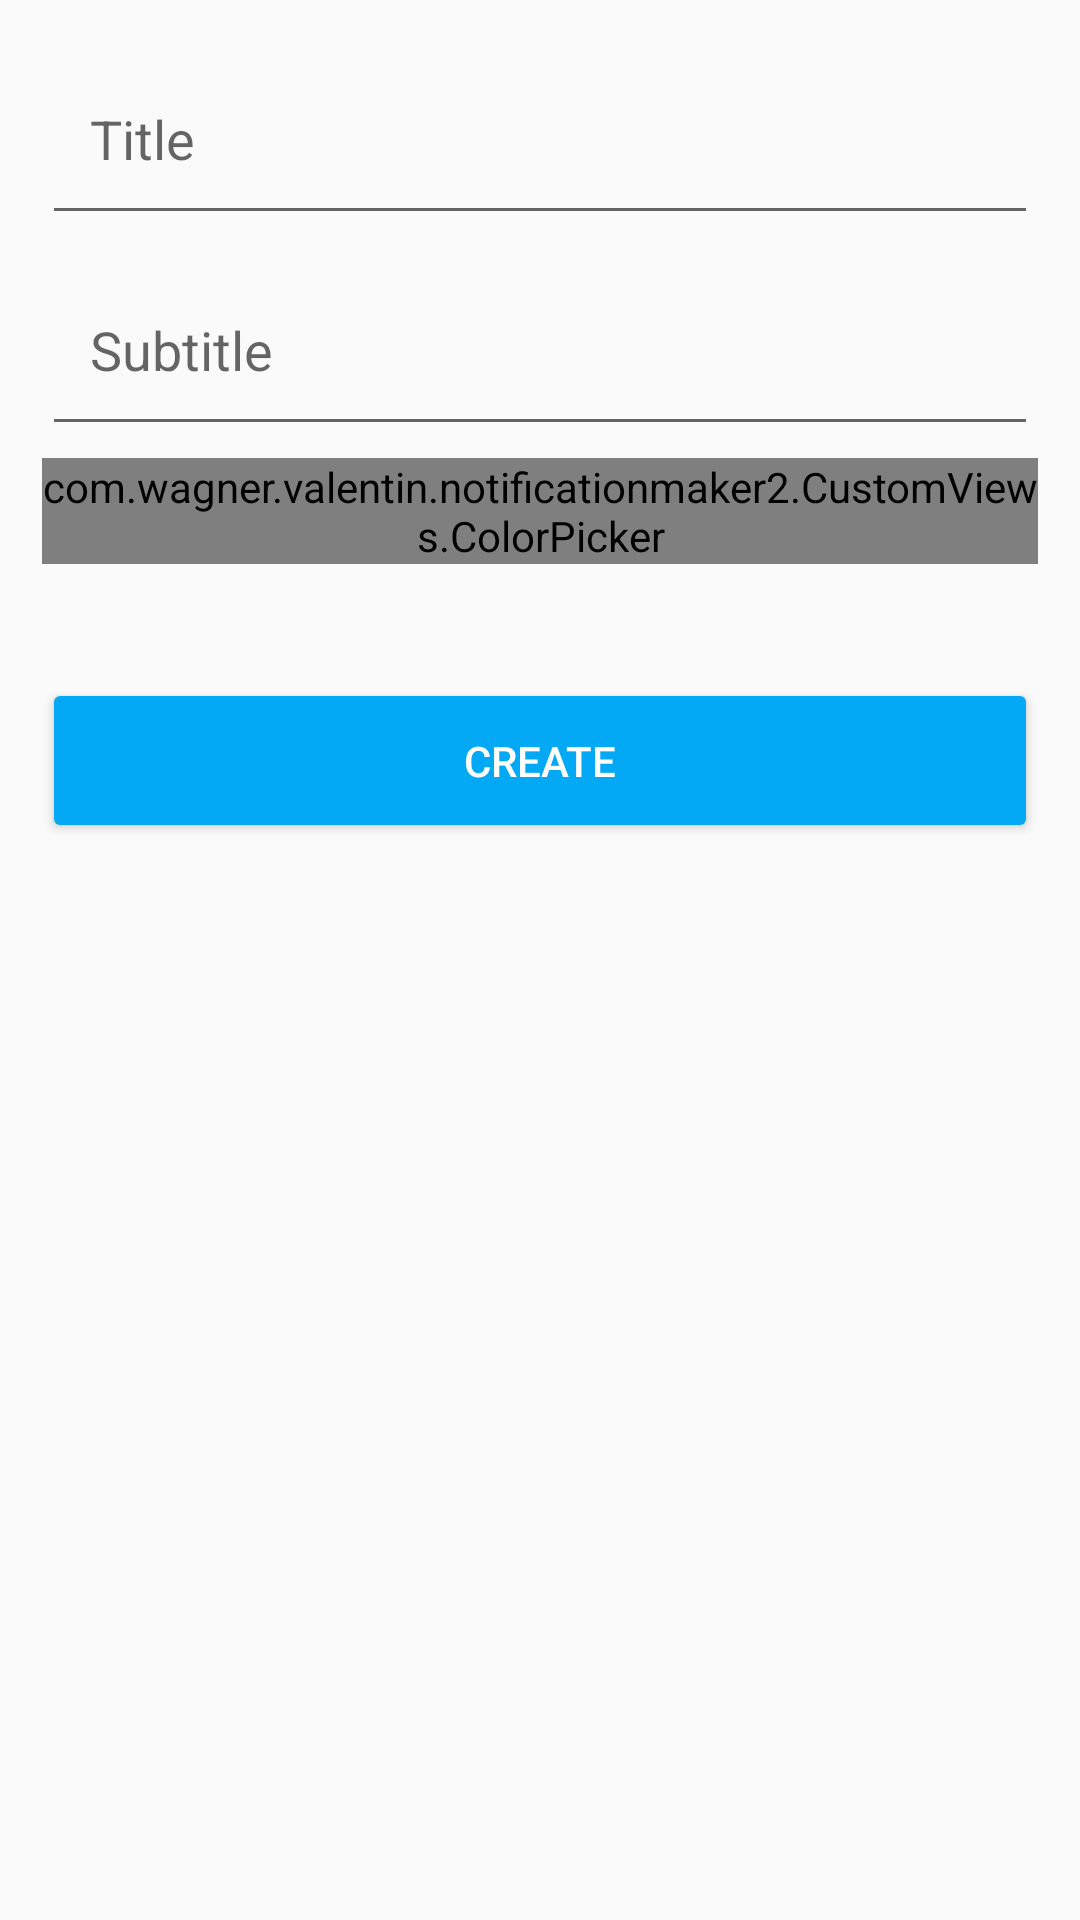

The Android layout XML behind this screen, and the referenced resources:
<!-- AndroidManifest.xml: application theme AppTheme -->
<!-- res/layout/content_addactivity.xml -->
<?xml version="1.0" encoding="utf-8"?>
<LinearLayout xmlns:android="http://schemas.android.com/apk/res/android"
    xmlns:app="http://schemas.android.com/apk/res-auto"
    xmlns:tools="http://schemas.android.com/tools"
    android:id="@+id/content_addactivity"
    android:layout_width="match_parent"
    android:layout_height="match_parent"
    android:paddingBottom="10dp"
    android:paddingTop="10dp"
    android:paddingLeft="14dp"
    android:paddingRight="14dp"
    android:orientation="vertical"
    android:layout_gravity="center_horizontal"
    app:layout_behavior="@string/appbar_scrolling_view_behavior"
    tools:context="com.wagner.valentin.notificationmaker2.AddActivity"
    tools:showIn="@layout/activity_addactivity">

    <EditText
        android:layout_height="wrap_content"
        android:layout_width="match_parent"
        android:gravity="center_vertical|start"
        android:minHeight="?listPreferredItemHeight"
        android:paddingTop="20dp"
        android:paddingBottom="20dp"
        android:paddingLeft="?listPreferredItemPaddingLeft"
        android:paddingRight="?listPreferredItemPaddingRight"
        android:hint="@string/edit_text_title"
        android:id="@+id/edit_text_title"
        android:layout_marginTop="4dp"/>

    <EditText
        android:layout_height="wrap_content"
        android:layout_width="match_parent"
        android:gravity="center_vertical|start"
        android:minHeight="?listPreferredItemHeight"
        android:paddingTop="20dp"
        android:paddingBottom="20dp"
        android:paddingLeft="?listPreferredItemPaddingLeft"
        android:paddingRight="?listPreferredItemPaddingRight"
        android:layout_marginTop="6dp"
        android:hint="@string/edit_text_subtitle"
        android:id="@+id/edit_text_subtitle"/>

    <com.wagner.valentin.notificationmaker2.CustomViews.ColorPicker
        android:layout_width="match_parent"
        android:layout_height="wrap_content"
        android:layout_marginTop="4dp"
        android:id="@+id/color_picker_id"/>

    <Button
        android:layout_width="match_parent"
        android:layout_height="wrap_content"
        android:text="@string/add_activity_button"
        android:layout_marginTop="38dp"
        style="@style/StyledButton"
        android:paddingTop="4dp"
        android:paddingBottom="4dp"
        android:id="@+id/addactivity_create"/>

</LinearLayout>
<!-- res/layout/activity_addactivity.xml (included above) -->
<?xml version="1.0" encoding="utf-8"?>
<android.support.design.widget.CoordinatorLayout xmlns:android="http://schemas.android.com/apk/res/android"
    xmlns:app="http://schemas.android.com/apk/res-auto"
    xmlns:tools="http://schemas.android.com/tools"
    android:layout_width="match_parent"
    android:layout_height="match_parent"
    android:fitsSystemWindows="true"
    tools:context="com.wagner.valentin.notificationmaker2.AddActivity">

    <LinearLayout
        android:layout_width="match_parent"
        android:layout_height="match_parent"
        android:orientation="vertical">

        <android.support.design.widget.AppBarLayout
            android:layout_width="match_parent"
            android:layout_height="wrap_content"
            android:theme="@style/AppTheme.AppBarOverlay">

            <android.support.v7.widget.Toolbar
                android:id="@+id/toolbar"
                android:layout_width="match_parent"
                android:layout_height="?attr/actionBarSize"
                android:background="?attr/colorPrimary"
                app:popupTheme="@style/AppTheme.PopupOverlay" />

        </android.support.design.widget.AppBarLayout>

        <ScrollView
            android:layout_width="match_parent"
            android:layout_height="0dp"
            android:layout_weight="1"
            android:layout_centerVertical="true"
            android:padding="2dp">

            <include layout="@layout/content_addactivity" />
        </ScrollView>

    </LinearLayout>


    



</android.support.design.widget.CoordinatorLayout>
<!-- resources referenced by this layout -->
<resources>
  <string name="add_activity_button">Create</string>
  <string name="edit_text_subtitle">Subtitle</string>
  <string name="edit_text_title">Title</string>
  <style name="AppTheme.AppBarOverlay" parent="ThemeOverlay.AppCompat.Dark.ActionBar" />
  <style name="AppTheme.PopupOverlay" parent="ThemeOverlay.AppCompat.Light" />
  <style name="StyledButton" parent="Widget.AppCompat.Button.Colored">
          <item name="android:minHeight">55dp</item>
      </style>
  <style name="AppTheme" parent="Theme.AppCompat.Light.DarkActionBar">
          
          <item name="colorPrimary">@color/colorPrimary</item>
          <item name="colorPrimaryDark">@color/colorPrimaryDark</item>
          <item name="colorAccent">@color/colorAccent</item>
      </style>
  <color name="colorPrimary">#F44336</color>
  <color name="colorPrimaryDark">#D32F2F</color>
  <color name="colorAccent">#03A9F4</color>
</resources>
